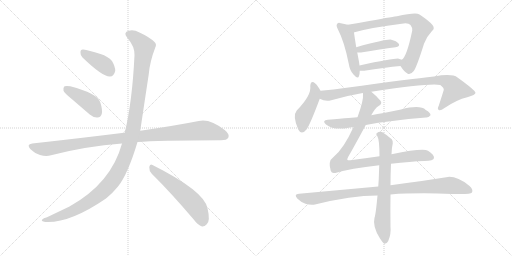
t = 0.00 s
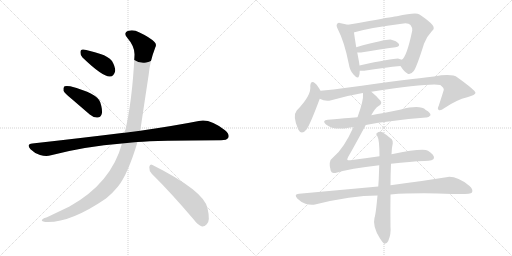
t = 2.42 s
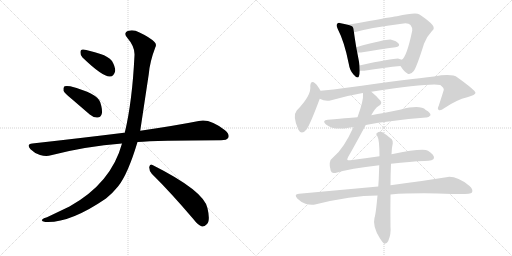
t = 4.84 s
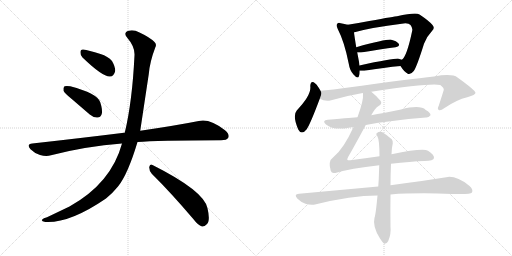
t = 7.26 s
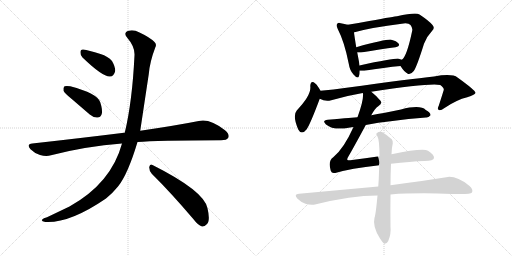
t = 9.68 s
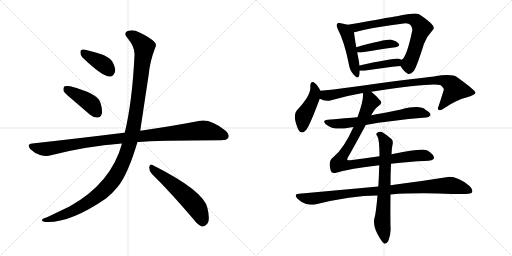
t = 12.10 s

The animated SVG that drew these frames (rendered in a browser with its animation timeline set to each time). Animation: 15 CSS @keyframes rules; one cycle of 12.10 s.

<svg version="1.1" viewBox="0 0 2048 1024" xmlns="http://www.w3.org/2000/svg">
  <g stroke="lightgray" stroke-dasharray="1,1" stroke-width="1" transform="scale(4, 4)">
    <line x1="0" y1="0" x2="256" y2="256"></line>
    <line x1="256" y1="0" x2="0" y2="256"></line>
    <line x1="128" y1="0" x2="128" y2="256"></line>
    <line x1="0" y1="128" x2="256" y2="128"></line>
    <line x1="256" y1="0" x2="512" y2="256"></line>
    <line x1="512" y1="0" x2="256" y2="256"></line>
    <line x1="384" y1="0" x2="384" y2="256"></line>
    <line x1="256" y1="128" x2="512" y2="128"></line>
  </g>
<g transform="scale(1, -1) translate(0, -850)">
   <style type="text/css">
    @keyframes keyframes0 {
      from {
       stroke: black;
       stroke-dashoffset: 388;
       stroke-width: 128;
       }
       56% {
       animation-timing-function: step-end;
       stroke: black;
       stroke-dashoffset: 0;
       stroke-width: 128;
       }
       to {
       stroke: black;
       stroke-width: 1024;
       }
       }
       #make-me-a-hanzi-animation-0 {
         animation: keyframes0 0.565755s both;
         animation-delay: 0.000000s;
         animation-timing-function: linear;
       }
    @keyframes keyframes1 {
      from {
       stroke: black;
       stroke-dashoffset: 418;
       stroke-width: 128;
       }
       58% {
       animation-timing-function: step-end;
       stroke: black;
       stroke-dashoffset: 0;
       stroke-width: 128;
       }
       to {
       stroke: black;
       stroke-width: 1024;
       }
       }
       #make-me-a-hanzi-animation-1 {
         animation: keyframes1 0.590169s both;
         animation-delay: 0.565755s;
         animation-timing-function: linear;
       }
    @keyframes keyframes2 {
      from {
       stroke: black;
       stroke-dashoffset: 1039;
       stroke-width: 128;
       }
       77% {
       animation-timing-function: step-end;
       stroke: black;
       stroke-dashoffset: 0;
       stroke-width: 128;
       }
       to {
       stroke: black;
       stroke-width: 1024;
       }
       }
       #make-me-a-hanzi-animation-2 {
         animation: keyframes2 1.095540s both;
         animation-delay: 1.155924s;
         animation-timing-function: linear;
       }
    @keyframes keyframes3 {
      from {
       stroke: black;
       stroke-dashoffset: 1212;
       stroke-width: 128;
       }
       80% {
       animation-timing-function: step-end;
       stroke: black;
       stroke-dashoffset: 0;
       stroke-width: 128;
       }
       to {
       stroke: black;
       stroke-width: 1024;
       }
       }
       #make-me-a-hanzi-animation-3 {
         animation: keyframes3 1.236328s both;
         animation-delay: 2.251464s;
         animation-timing-function: linear;
       }
    @keyframes keyframes4 {
      from {
       stroke: black;
       stroke-dashoffset: 557;
       stroke-width: 128;
       }
       64% {
       animation-timing-function: step-end;
       stroke: black;
       stroke-dashoffset: 0;
       stroke-width: 128;
       }
       to {
       stroke: black;
       stroke-width: 1024;
       }
       }
       #make-me-a-hanzi-animation-4 {
         animation: keyframes4 0.703288s both;
         animation-delay: 3.487792s;
         animation-timing-function: linear;
       }
    @keyframes keyframes5 {
      from {
       stroke: black;
       stroke-dashoffset: 471;
       stroke-width: 128;
       }
       61% {
       animation-timing-function: step-end;
       stroke: black;
       stroke-dashoffset: 0;
       stroke-width: 128;
       }
       to {
       stroke: black;
       stroke-width: 1024;
       }
       }
       #make-me-a-hanzi-animation-5 {
         animation: keyframes5 0.633301s both;
         animation-delay: 4.191080s;
         animation-timing-function: linear;
       }
    @keyframes keyframes6 {
      from {
       stroke: black;
       stroke-dashoffset: 738;
       stroke-width: 128;
       }
       71% {
       animation-timing-function: step-end;
       stroke: black;
       stroke-dashoffset: 0;
       stroke-width: 128;
       }
       to {
       stroke: black;
       stroke-width: 1024;
       }
       }
       #make-me-a-hanzi-animation-6 {
         animation: keyframes6 0.850586s both;
         animation-delay: 4.824381s;
         animation-timing-function: linear;
       }
    @keyframes keyframes7 {
      from {
       stroke: black;
       stroke-dashoffset: 412;
       stroke-width: 128;
       }
       57% {
       animation-timing-function: step-end;
       stroke: black;
       stroke-dashoffset: 0;
       stroke-width: 128;
       }
       to {
       stroke: black;
       stroke-width: 1024;
       }
       }
       #make-me-a-hanzi-animation-7 {
         animation: keyframes7 0.585286s both;
         animation-delay: 5.674967s;
         animation-timing-function: linear;
       }
    @keyframes keyframes8 {
      from {
       stroke: black;
       stroke-dashoffset: 419;
       stroke-width: 128;
       }
       58% {
       animation-timing-function: step-end;
       stroke: black;
       stroke-dashoffset: 0;
       stroke-width: 128;
       }
       to {
       stroke: black;
       stroke-width: 1024;
       }
       }
       #make-me-a-hanzi-animation-8 {
         animation: keyframes8 0.590983s both;
         animation-delay: 6.260253s;
         animation-timing-function: linear;
       }
    @keyframes keyframes9 {
      from {
       stroke: black;
       stroke-dashoffset: 445;
       stroke-width: 128;
       }
       59% {
       animation-timing-function: step-end;
       stroke: black;
       stroke-dashoffset: 0;
       stroke-width: 128;
       }
       to {
       stroke: black;
       stroke-width: 1024;
       }
       }
       #make-me-a-hanzi-animation-9 {
         animation: keyframes9 0.612142s both;
         animation-delay: 6.851236s;
         animation-timing-function: linear;
       }
    @keyframes keyframes10 {
      from {
       stroke: black;
       stroke-dashoffset: 907;
       stroke-width: 128;
       }
       75% {
       animation-timing-function: step-end;
       stroke: black;
       stroke-dashoffset: 0;
       stroke-width: 128;
       }
       to {
       stroke: black;
       stroke-width: 1024;
       }
       }
       #make-me-a-hanzi-animation-10 {
         animation: keyframes10 0.988118s both;
         animation-delay: 7.463378s;
         animation-timing-function: linear;
       }
    @keyframes keyframes11 {
      from {
       stroke: black;
       stroke-dashoffset: 667;
       stroke-width: 128;
       }
       68% {
       animation-timing-function: step-end;
       stroke: black;
       stroke-dashoffset: 0;
       stroke-width: 128;
       }
       to {
       stroke: black;
       stroke-width: 1024;
       }
       }
       #make-me-a-hanzi-animation-11 {
         animation: keyframes11 0.792806s both;
         animation-delay: 8.451496s;
         animation-timing-function: linear;
       }
    @keyframes keyframes12 {
      from {
       stroke: black;
       stroke-dashoffset: 939;
       stroke-width: 128;
       }
       75% {
       animation-timing-function: step-end;
       stroke: black;
       stroke-dashoffset: 0;
       stroke-width: 128;
       }
       to {
       stroke: black;
       stroke-width: 1024;
       }
       }
       #make-me-a-hanzi-animation-12 {
         animation: keyframes12 1.014160s both;
         animation-delay: 9.244302s;
         animation-timing-function: linear;
       }
    @keyframes keyframes13 {
      from {
       stroke: black;
       stroke-dashoffset: 950;
       stroke-width: 128;
       }
       76% {
       animation-timing-function: step-end;
       stroke: black;
       stroke-dashoffset: 0;
       stroke-width: 128;
       }
       to {
       stroke: black;
       stroke-width: 1024;
       }
       }
       #make-me-a-hanzi-animation-13 {
         animation: keyframes13 1.023112s both;
         animation-delay: 10.258462s;
         animation-timing-function: linear;
       }
    @keyframes keyframes14 {
      from {
       stroke: black;
       stroke-dashoffset: 694;
       stroke-width: 128;
       }
       69% {
       animation-timing-function: step-end;
       stroke: black;
       stroke-dashoffset: 0;
       stroke-width: 128;
       }
       to {
       stroke: black;
       stroke-width: 1024;
       }
       }
       #make-me-a-hanzi-animation-14 {
         animation: keyframes14 0.814779s both;
         animation-delay: 11.281574s;
         animation-timing-function: linear;
       }
</style>
<path d="M 330.0 620.0 Q 411.0 542.0 440.0 544.0 Q 456.0 544.0 461.0 567.0 Q 461.0 583.0 448.0 606.0 Q 432.0 625.0 402.0 634.0 Q 353.0 650.0 333.0 652.0 Q 321.0 653.0 322.0 639.0 Q 321.0 629.0 330.0 620.0 Z" fill="lightgray"></path> 
<path d="M 287.0 454.0 L 359.0 392.0 Q 374.0 379.0 390.0 380.0 Q 402.0 380.0 407.0 394.0 Q 411.0 410.0 401.0 441.0 Q 389.0 477.0 281.0 505.0 Q 265.0 508.0 258.0 505.0 Q 252.0 501.0 254.0 487.0 Q 258.0 477.0 287.0 454.0 Z" fill="lightgray"></path> 
<path d="M 550.0 282.0 Q 625.0 288.0 884.0 289.0 Q 908.0 289.0 913.0 299.0 Q 920.0 312.0 900.0 329.0 Q 839.0 377.0 795.0 366.0 Q 704.0 348.0 561.0 327.0 L 499.0 319.0 Q 498.0 320.0 496.0 319.0 Q 327.0 298.0 129.0 276.0 Q 104.0 273.0 122.0 253.0 Q 138.0 237.0 160.0 230.0 Q 185.0 223.0 204.0 229.0 Q 343.0 265.0 488.0 276.0 L 550.0 282.0 Z" fill="lightgray"></path> 
<path d="M 488.0 276.0 Q 445.0 117.0 278.0 24.0 L 188.0 -19.0 Q 173.0 -23.0 169.0 -28.0 Q 162.0 -34.0 181.0 -38.0 Q 278.0 -44.0 424.0 56.0 Q 451.0 78.0 472.0 104.0 Q 511.0 152.0 550.0 282.0 L 561.0 327.0 Q 561.0 328.0 595.0 553.0 Q 599.0 602.0 621.0 660.0 Q 628.0 673.0 618.0 682.0 Q 599.0 701.0 558.0 720.0 Q 534.0 733.0 515.0 727.0 Q 491.0 720.0 509.0 699.0 Q 540.0 663.0 538.0 629.0 Q 529.0 443.0 499.0 319.0 L 488.0 276.0 Z" fill="lightgray"></path> 
<path d="M 607.0 155.0 Q 683.0 80.0 774.0 -27.0 Q 792.0 -51.0 808.0 -56.0 Q 818.0 -57.0 827.0 -47.0 Q 842.0 -34.0 830.0 17.0 Q 817.0 86.0 610.0 190.0 Q 600.0 197.0 597.0 182.0 Q 596.0 167.0 607.0 155.0 Z" fill="lightgray"></path> 
<path d="M 1391.0 751.5 Q 1378.0 755.5 1363.0 757.5 Q 1353.0 760.5 1349.0 755.5 Q 1343.0 749.5 1351.0 734.5 Q 1378.0 682.5 1395.0 595.5 Q 1399.0 568.5 1414.0 552.5 Q 1432.0 531.5 1436.0 546.5 Q 1439.0 555.5 1439.0 567.5 L 1438.0 588.5 Q 1437.0 595.5 1436.0 603.5 L 1429.0 640.5 L 1425.0 661.5 Q 1418.0 703.5 1416.0 720.5 C 1413.0 745.5 1413.0 745.5 1391.0 751.5 Z" fill="lightgray"></path> 
<path d="M 1602.0 586.5 Q 1617.0 562.5 1631.0 555.5 Q 1640.0 548.5 1655.0 566.5 Q 1667.0 582.5 1696.0 675.5 Q 1706.0 703.5 1728.0 726.5 Q 1741.0 736.5 1730.0 750.5 Q 1717.0 766.5 1678.0 792.5 Q 1663.0 801.5 1588.0 785.5 Q 1582.0 785.5 1477.0 766.5 Q 1431.0 757.5 1391.0 751.5 C 1361.0 746.5 1387.0 711.5 1416.0 720.5 Q 1415.0 721.5 1418.0 721.5 Q 1485.0 740.5 1607.0 755.5 Q 1634.0 759.5 1642.0 750.5 Q 1651.0 738.5 1649.0 728.5 Q 1627.0 622.5 1607.0 611.5 C 1595.0 597.5 1595.0 597.5 1602.0 586.5 Z" fill="lightgray"></path> 
<path d="M 1429.0 640.5 Q 1435.0 639.5 1444.0 640.5 Q 1523.0 653.5 1582.0 661.5 Q 1601.0 664.5 1595.0 675.5 Q 1586.0 687.5 1565.0 691.5 Q 1547.0 694.5 1425.0 661.5 C 1396.0 653.5 1399.0 643.5 1429.0 640.5 Z" fill="lightgray"></path> 
<path d="M 1439.0 567.5 Q 1446.0 566.5 1457.0 567.5 Q 1539.0 580.5 1602.0 586.5 C 1632.0 589.5 1635.0 599.5 1607.0 611.5 Q 1601.0 614.5 1595.0 615.5 Q 1582.0 618.5 1438.0 588.5 C 1409.0 582.5 1409.0 569.5 1439.0 567.5 Z" fill="lightgray"></path> 
<path d="M 1282.0 487.5 Q 1270.0 509.5 1261.0 516.5 Q 1243.0 531.5 1241.0 506.5 Q 1247.0 470.5 1187.0 408.5 Q 1169.0 387.5 1193.0 332.5 Q 1206.0 307.5 1226.0 332.5 Q 1241.0 353.5 1279.0 455.5 C 1287.0 477.5 1287.0 477.5 1282.0 487.5 Z" fill="lightgray"></path> 
<path d="M 1485.0 483.5 Q 1722.0 519.5 1761.0 510.5 Q 1777.0 498.5 1775.0 490.5 Q 1775.0 489.5 1755.0 427.5 Q 1748.0 414.5 1755.0 410.5 Q 1762.0 406.5 1778.0 418.5 Q 1827.0 451.5 1869.0 461.5 Q 1903.0 471.5 1902.0 479.5 Q 1901.0 489.5 1830.0 540.5 Q 1809.0 556.5 1736.0 544.5 Q 1640.0 534.5 1386.0 499.5 Q 1334.0 492.5 1282.0 487.5 C 1252.0 484.5 1251.0 465.5 1279.0 455.5 Q 1301.0 443.5 1325.0 449.5 Q 1386.0 467.5 1451.0 478.5 L 1485.0 483.5 Z" fill="lightgray"></path> 
<path d="M 1463.0 350.5 Q 1557.0 368.5 1704.0 380.5 Q 1714.0 379.5 1722.0 389.5 Q 1723.0 399.5 1703.0 410.5 Q 1681.0 432.5 1604.0 412.5 Q 1570.0 406.5 1535.0 398.5 Q 1510.0 394.5 1485.0 389.5 L 1430.0 381.5 Q 1418.0 381.5 1311.0 371.5 Q 1286.0 368.5 1304.0 352.5 Q 1329.0 331.5 1377.0 336.5 Q 1393.0 339.5 1414.0 342.5 L 1463.0 350.5 Z" fill="lightgray"></path> 
<path d="M 1564.0 195.5 Q 1643.0 204.5 1698.0 206.5 Q 1735.0 207.5 1736.0 218.5 Q 1737.0 231.5 1712.0 247.5 Q 1693.0 259.5 1566.0 233.5 L 1518.0 225.5 Q 1463.0 218.5 1401.0 209.5 Q 1389.0 209.5 1389.0 211.5 Q 1388.0 214.5 1393.0 223.5 Q 1418.0 266.5 1463.0 350.5 L 1485.0 389.5 Q 1500.0 417.5 1513.0 425.5 Q 1531.0 435.5 1522.0 447.5 Q 1503.0 469.5 1485.0 483.5 C 1462.0 503.5 1451.0 508.5 1451.0 478.5 L 1452.0 476.5 Q 1455.0 449.5 1430.0 381.5 L 1414.0 342.5 Q 1375.0 255.5 1333.0 221.5 Q 1311.0 206.5 1323.0 167.5 Q 1327.0 154.5 1341.0 158.5 Q 1401.0 176.5 1517.0 189.5 L 1564.0 195.5 Z" fill="lightgray"></path> 
<path d="M 1513.0 104.5 L 1196.0 75.5 Q 1174.0 74.5 1189.0 56.5 Q 1204.0 41.5 1222.0 35.5 Q 1244.0 28.5 1260.0 32.5 Q 1405.0 68.5 1510.0 68.5 L 1562.0 72.5 Q 1665.0 79.5 1809.0 74.5 Q 1882.0 71.5 1888.0 80.5 Q 1894.0 92.5 1877.0 107.5 Q 1823.0 149.5 1785.0 141.5 Q 1700.0 128.5 1562.0 109.5 L 1513.0 104.5 Z" fill="lightgray"></path> 
<path d="M 1566.0 233.5 Q 1567.0 261.5 1571.0 276.5 Q 1572.0 288.5 1567.0 293.5 Q 1545.0 312.5 1528.0 322.5 Q 1516.0 325.5 1508.0 318.5 Q 1502.0 315.5 1509.0 306.5 Q 1518.0 291.5 1518.0 225.5 L 1517.0 189.5 Q 1516.0 164.5 1515.0 134.5 L 1513.0 104.5 L 1510.0 68.5 Q 1503.0 -7.5 1498.0 -20.5 Q 1489.0 -54.5 1520.0 -103.5 Q 1530.0 -119.5 1537.0 -124.5 Q 1547.0 -125.5 1553.0 -113.5 Q 1565.0 -85.5 1562.0 -56.5 Q 1561.0 10.5 1562.0 72.5 L 1562.0 109.5 Q 1562.0 151.5 1564.0 195.5 L 1566.0 233.5 Z" fill="lightgray"></path> 
      <clipPath id="make-me-a-hanzi-clip-0">
      <path d="M 330.0 620.0 Q 411.0 542.0 440.0 544.0 Q 456.0 544.0 461.0 567.0 Q 461.0 583.0 448.0 606.0 Q 432.0 625.0 402.0 634.0 Q 353.0 650.0 333.0 652.0 Q 321.0 653.0 322.0 639.0 Q 321.0 629.0 330.0 620.0 Z" fill="lightgray"></path>
      </clipPath>
      <path clip-path="url(#make-me-a-hanzi-clip-0)" d="M 331.0 642.0 L 414.0 592.0 L 438.0 566.0 " fill="none" id="make-me-a-hanzi-animation-0" stroke-dasharray="260 520" stroke-linecap="round"></path>

      <clipPath id="make-me-a-hanzi-clip-1">
      <path d="M 287.0 454.0 L 359.0 392.0 Q 374.0 379.0 390.0 380.0 Q 402.0 380.0 407.0 394.0 Q 411.0 410.0 401.0 441.0 Q 389.0 477.0 281.0 505.0 Q 265.0 508.0 258.0 505.0 Q 252.0 501.0 254.0 487.0 Q 258.0 477.0 287.0 454.0 Z" fill="lightgray"></path>
      </clipPath>
      <path clip-path="url(#make-me-a-hanzi-clip-1)" d="M 264.0 497.0 L 358.0 439.0 L 390.0 398.0 " fill="none" id="make-me-a-hanzi-animation-1" stroke-dasharray="290 580" stroke-linecap="round"></path>

      <clipPath id="make-me-a-hanzi-clip-2">
      <path d="M 550.0 282.0 Q 625.0 288.0 884.0 289.0 Q 908.0 289.0 913.0 299.0 Q 920.0 312.0 900.0 329.0 Q 839.0 377.0 795.0 366.0 Q 704.0 348.0 561.0 327.0 L 499.0 319.0 Q 498.0 320.0 496.0 319.0 Q 327.0 298.0 129.0 276.0 Q 104.0 273.0 122.0 253.0 Q 138.0 237.0 160.0 230.0 Q 185.0 223.0 204.0 229.0 Q 343.0 265.0 488.0 276.0 L 550.0 282.0 Z" fill="lightgray"></path>
      </clipPath>
      <path clip-path="url(#make-me-a-hanzi-clip-2)" d="M 126.0 264.0 L 184.0 254.0 L 390.0 287.0 L 807.0 328.0 L 859.0 321.0 L 900.0 306.0 " fill="none" id="make-me-a-hanzi-animation-2" stroke-dasharray="911 1822" stroke-linecap="round"></path>

      <clipPath id="make-me-a-hanzi-clip-3">
      <path d="M 488.0 276.0 Q 445.0 117.0 278.0 24.0 L 188.0 -19.0 Q 173.0 -23.0 169.0 -28.0 Q 162.0 -34.0 181.0 -38.0 Q 278.0 -44.0 424.0 56.0 Q 451.0 78.0 472.0 104.0 Q 511.0 152.0 550.0 282.0 L 561.0 327.0 Q 561.0 328.0 595.0 553.0 Q 599.0 602.0 621.0 660.0 Q 628.0 673.0 618.0 682.0 Q 599.0 701.0 558.0 720.0 Q 534.0 733.0 515.0 727.0 Q 491.0 720.0 509.0 699.0 Q 540.0 663.0 538.0 629.0 Q 529.0 443.0 499.0 319.0 L 488.0 276.0 Z" fill="lightgray"></path>
      </clipPath>
      <path clip-path="url(#make-me-a-hanzi-clip-3)" d="M 516.0 712.0 L 553.0 690.0 L 572.0 668.0 L 576.0 647.0 L 536.0 352.0 L 520.0 281.0 L 490.0 198.0 L 444.0 119.0 L 369.0 51.0 L 267.0 -4.0 L 176.0 -31.0 " fill="none" id="make-me-a-hanzi-animation-3" stroke-dasharray="1084 2168" stroke-linecap="round"></path>

      <clipPath id="make-me-a-hanzi-clip-4">
      <path d="M 607.0 155.0 Q 683.0 80.0 774.0 -27.0 Q 792.0 -51.0 808.0 -56.0 Q 818.0 -57.0 827.0 -47.0 Q 842.0 -34.0 830.0 17.0 Q 817.0 86.0 610.0 190.0 Q 600.0 197.0 597.0 182.0 Q 596.0 167.0 607.0 155.0 Z" fill="lightgray"></path>
      </clipPath>
      <path clip-path="url(#make-me-a-hanzi-clip-4)" d="M 609.0 176.0 L 702.0 104.0 L 767.0 43.0 L 792.0 11.0 L 810.0 -39.0 " fill="none" id="make-me-a-hanzi-animation-4" stroke-dasharray="429 858" stroke-linecap="round"></path>

      <clipPath id="make-me-a-hanzi-clip-5">
      <path d="M 1391.0 751.5 Q 1378.0 755.5 1363.0 757.5 Q 1353.0 760.5 1349.0 755.5 Q 1343.0 749.5 1351.0 734.5 Q 1378.0 682.5 1395.0 595.5 Q 1399.0 568.5 1414.0 552.5 Q 1432.0 531.5 1436.0 546.5 Q 1439.0 555.5 1439.0 567.5 L 1438.0 588.5 Q 1437.0 595.5 1436.0 603.5 L 1429.0 640.5 L 1425.0 661.5 Q 1418.0 703.5 1416.0 720.5 C 1413.0 745.5 1413.0 745.5 1391.0 751.5 Z" fill="lightgray"></path>
      </clipPath>
      <path clip-path="url(#make-me-a-hanzi-clip-5)" d="M 1357.0 748.5 L 1378.0 731.5 L 1391.0 710.5 L 1426.0 551.5 " fill="none" id="make-me-a-hanzi-animation-5" stroke-dasharray="343 686" stroke-linecap="round"></path>

      <clipPath id="make-me-a-hanzi-clip-6">
      <path d="M 1602.0 586.5 Q 1617.0 562.5 1631.0 555.5 Q 1640.0 548.5 1655.0 566.5 Q 1667.0 582.5 1696.0 675.5 Q 1706.0 703.5 1728.0 726.5 Q 1741.0 736.5 1730.0 750.5 Q 1717.0 766.5 1678.0 792.5 Q 1663.0 801.5 1588.0 785.5 Q 1582.0 785.5 1477.0 766.5 Q 1431.0 757.5 1391.0 751.5 C 1361.0 746.5 1387.0 711.5 1416.0 720.5 Q 1415.0 721.5 1418.0 721.5 Q 1485.0 740.5 1607.0 755.5 Q 1634.0 759.5 1642.0 750.5 Q 1651.0 738.5 1649.0 728.5 Q 1627.0 622.5 1607.0 611.5 C 1595.0 597.5 1595.0 597.5 1602.0 586.5 Z" fill="lightgray"></path>
      </clipPath>
      <path clip-path="url(#make-me-a-hanzi-clip-6)" d="M 1398.0 748.5 L 1422.0 739.5 L 1492.0 756.5 L 1624.0 775.5 L 1665.0 766.5 L 1679.0 751.5 L 1685.0 728.5 L 1635.0 593.5 L 1638.0 572.5 " fill="none" id="make-me-a-hanzi-animation-6" stroke-dasharray="610 1220" stroke-linecap="round"></path>

      <clipPath id="make-me-a-hanzi-clip-7">
      <path d="M 1429.0 640.5 Q 1435.0 639.5 1444.0 640.5 Q 1523.0 653.5 1582.0 661.5 Q 1601.0 664.5 1595.0 675.5 Q 1586.0 687.5 1565.0 691.5 Q 1547.0 694.5 1425.0 661.5 C 1396.0 653.5 1399.0 643.5 1429.0 640.5 Z" fill="lightgray"></path>
      </clipPath>
      <path clip-path="url(#make-me-a-hanzi-clip-7)" d="M 1437.0 647.5 L 1442.0 655.5 L 1524.0 670.5 L 1567.0 675.5 L 1586.0 671.5 " fill="none" id="make-me-a-hanzi-animation-7" stroke-dasharray="284 568" stroke-linecap="round"></path>

      <clipPath id="make-me-a-hanzi-clip-8">
      <path d="M 1439.0 567.5 Q 1446.0 566.5 1457.0 567.5 Q 1539.0 580.5 1602.0 586.5 C 1632.0 589.5 1635.0 599.5 1607.0 611.5 Q 1601.0 614.5 1595.0 615.5 Q 1582.0 618.5 1438.0 588.5 C 1409.0 582.5 1409.0 569.5 1439.0 567.5 Z" fill="lightgray"></path>
      </clipPath>
      <path clip-path="url(#make-me-a-hanzi-clip-8)" d="M 1443.0 572.5 L 1454.0 583.5 L 1495.0 585.5 L 1599.0 606.5 " fill="none" id="make-me-a-hanzi-animation-8" stroke-dasharray="291 582" stroke-linecap="round"></path>

      <clipPath id="make-me-a-hanzi-clip-9">
      <path d="M 1282.0 487.5 Q 1270.0 509.5 1261.0 516.5 Q 1243.0 531.5 1241.0 506.5 Q 1247.0 470.5 1187.0 408.5 Q 1169.0 387.5 1193.0 332.5 Q 1206.0 307.5 1226.0 332.5 Q 1241.0 353.5 1279.0 455.5 C 1287.0 477.5 1287.0 477.5 1282.0 487.5 Z" fill="lightgray"></path>
      </clipPath>
      <path clip-path="url(#make-me-a-hanzi-clip-9)" d="M 1251.0 511.5 L 1261.0 483.5 L 1259.0 473.5 L 1213.0 381.5 L 1208.0 335.5 " fill="none" id="make-me-a-hanzi-animation-9" stroke-dasharray="317 634" stroke-linecap="round"></path>

      <clipPath id="make-me-a-hanzi-clip-10">
      <path d="M 1485.0 483.5 Q 1722.0 519.5 1761.0 510.5 Q 1777.0 498.5 1775.0 490.5 Q 1775.0 489.5 1755.0 427.5 Q 1748.0 414.5 1755.0 410.5 Q 1762.0 406.5 1778.0 418.5 Q 1827.0 451.5 1869.0 461.5 Q 1903.0 471.5 1902.0 479.5 Q 1901.0 489.5 1830.0 540.5 Q 1809.0 556.5 1736.0 544.5 Q 1640.0 534.5 1386.0 499.5 Q 1334.0 492.5 1282.0 487.5 C 1252.0 484.5 1251.0 465.5 1279.0 455.5 Q 1301.0 443.5 1325.0 449.5 Q 1386.0 467.5 1451.0 478.5 L 1485.0 483.5 Z" fill="lightgray"></path>
      </clipPath>
      <path clip-path="url(#make-me-a-hanzi-clip-10)" d="M 1290.0 481.5 L 1300.0 468.5 L 1315.0 468.5 L 1554.0 509.5 L 1770.0 529.5 L 1800.0 517.5 L 1820.0 492.5 L 1760.0 417.5 " fill="none" id="make-me-a-hanzi-animation-10" stroke-dasharray="779 1558" stroke-linecap="round"></path>

      <clipPath id="make-me-a-hanzi-clip-11">
      <path d="M 1463.0 350.5 Q 1557.0 368.5 1704.0 380.5 Q 1714.0 379.5 1722.0 389.5 Q 1723.0 399.5 1703.0 410.5 Q 1681.0 432.5 1604.0 412.5 Q 1570.0 406.5 1535.0 398.5 Q 1510.0 394.5 1485.0 389.5 L 1430.0 381.5 Q 1418.0 381.5 1311.0 371.5 Q 1286.0 368.5 1304.0 352.5 Q 1329.0 331.5 1377.0 336.5 Q 1393.0 339.5 1414.0 342.5 L 1463.0 350.5 Z" fill="lightgray"></path>
      </clipPath>
      <path clip-path="url(#make-me-a-hanzi-clip-11)" d="M 1307.0 362.5 L 1367.0 355.5 L 1667.0 400.5 L 1713.0 391.5 " fill="none" id="make-me-a-hanzi-animation-11" stroke-dasharray="539 1078" stroke-linecap="round"></path>

      <clipPath id="make-me-a-hanzi-clip-12">
      <path d="M 1564.0 195.5 Q 1643.0 204.5 1698.0 206.5 Q 1735.0 207.5 1736.0 218.5 Q 1737.0 231.5 1712.0 247.5 Q 1693.0 259.5 1566.0 233.5 L 1518.0 225.5 Q 1463.0 218.5 1401.0 209.5 Q 1389.0 209.5 1389.0 211.5 Q 1388.0 214.5 1393.0 223.5 Q 1418.0 266.5 1463.0 350.5 L 1485.0 389.5 Q 1500.0 417.5 1513.0 425.5 Q 1531.0 435.5 1522.0 447.5 Q 1503.0 469.5 1485.0 483.5 C 1462.0 503.5 1451.0 508.5 1451.0 478.5 L 1452.0 476.5 Q 1455.0 449.5 1430.0 381.5 L 1414.0 342.5 Q 1375.0 255.5 1333.0 221.5 Q 1311.0 206.5 1323.0 167.5 Q 1327.0 154.5 1341.0 158.5 Q 1401.0 176.5 1517.0 189.5 L 1564.0 195.5 Z" fill="lightgray"></path>
      </clipPath>
      <path clip-path="url(#make-me-a-hanzi-clip-12)" d="M 1459.0 472.5 L 1477.0 456.5 L 1482.0 442.5 L 1426.0 319.5 L 1363.0 215.5 L 1361.0 196.5 L 1405.0 191.5 L 1674.0 228.5 L 1726.0 220.5 " fill="none" id="make-me-a-hanzi-animation-12" stroke-dasharray="811 1622" stroke-linecap="round"></path>

      <clipPath id="make-me-a-hanzi-clip-13">
      <path d="M 1513.0 104.5 L 1196.0 75.5 Q 1174.0 74.5 1189.0 56.5 Q 1204.0 41.5 1222.0 35.5 Q 1244.0 28.5 1260.0 32.5 Q 1405.0 68.5 1510.0 68.5 L 1562.0 72.5 Q 1665.0 79.5 1809.0 74.5 Q 1882.0 71.5 1888.0 80.5 Q 1894.0 92.5 1877.0 107.5 Q 1823.0 149.5 1785.0 141.5 Q 1700.0 128.5 1562.0 109.5 L 1513.0 104.5 Z" fill="lightgray"></path>
      </clipPath>
      <path clip-path="url(#make-me-a-hanzi-clip-13)" d="M 1192.0 66.5 L 1251.0 55.5 L 1411.0 79.5 L 1794.0 108.5 L 1880.0 87.5 " fill="none" id="make-me-a-hanzi-animation-13" stroke-dasharray="822 1644" stroke-linecap="round"></path>

      <clipPath id="make-me-a-hanzi-clip-14">
      <path d="M 1566.0 233.5 Q 1567.0 261.5 1571.0 276.5 Q 1572.0 288.5 1567.0 293.5 Q 1545.0 312.5 1528.0 322.5 Q 1516.0 325.5 1508.0 318.5 Q 1502.0 315.5 1509.0 306.5 Q 1518.0 291.5 1518.0 225.5 L 1517.0 189.5 Q 1516.0 164.5 1515.0 134.5 L 1513.0 104.5 L 1510.0 68.5 Q 1503.0 -7.5 1498.0 -20.5 Q 1489.0 -54.5 1520.0 -103.5 Q 1530.0 -119.5 1537.0 -124.5 Q 1547.0 -125.5 1553.0 -113.5 Q 1565.0 -85.5 1562.0 -56.5 Q 1561.0 10.5 1562.0 72.5 L 1562.0 109.5 Q 1562.0 151.5 1564.0 195.5 L 1566.0 233.5 Z" fill="lightgray"></path>
      </clipPath>
      <path clip-path="url(#make-me-a-hanzi-clip-14)" d="M 1516.0 313.5 L 1538.0 288.5 L 1543.0 273.5 L 1529.0 -31.5 L 1539.0 -114.5 " fill="none" id="make-me-a-hanzi-animation-14" stroke-dasharray="566 1132" stroke-linecap="round"></path>

</g>
</svg>
